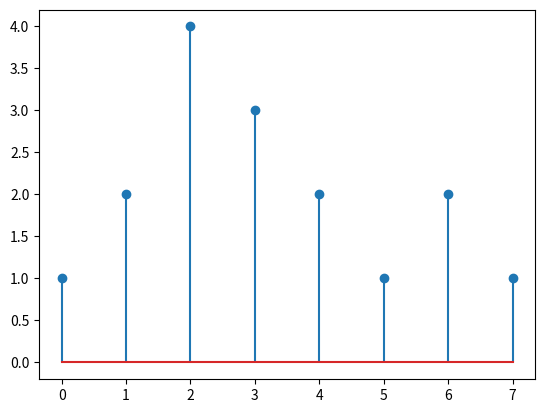
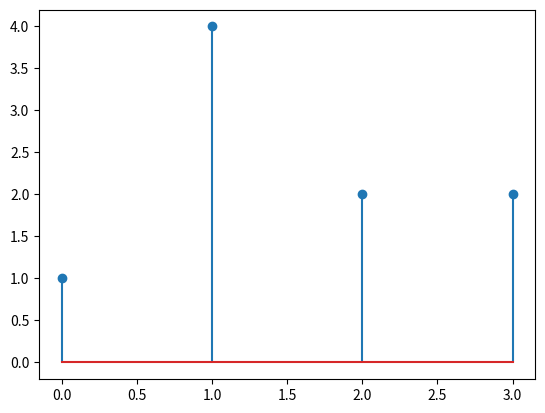
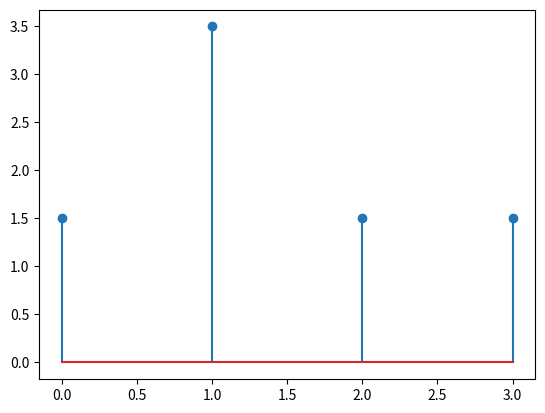

Write the Python code that produced these figures, in order.
import numpy as np
import matplotlib.pyplot as plt

def downsampling( x, method = 1 ):
	N = int( len( x ) / 2 ) 
	y = np.zeros( N )
	
	if method == 1:				# Decimation 
		for n in range( N ):
			y[n] = x[2*n]
	else:						# Average
		for n in range( N ):
			y[n] = ( x[2*n] + x[2*n+1] ) / 2	
			
	return y
		
def main( ):
	x = np.array( [ 1, 2, 4, 3, 2, 1, 2, 1 ] )
	y1 = downsampling( x, 1 )
	y2 = downsampling( x, 2 )
	
	plt.figure( 1 )
	plt.stem( x )
	
	plt.figure( 2 )
	plt.stem( y1 )
	
	plt.figure( 3 )
	plt.stem( y2 )
	
	plt.show()

main( )	
